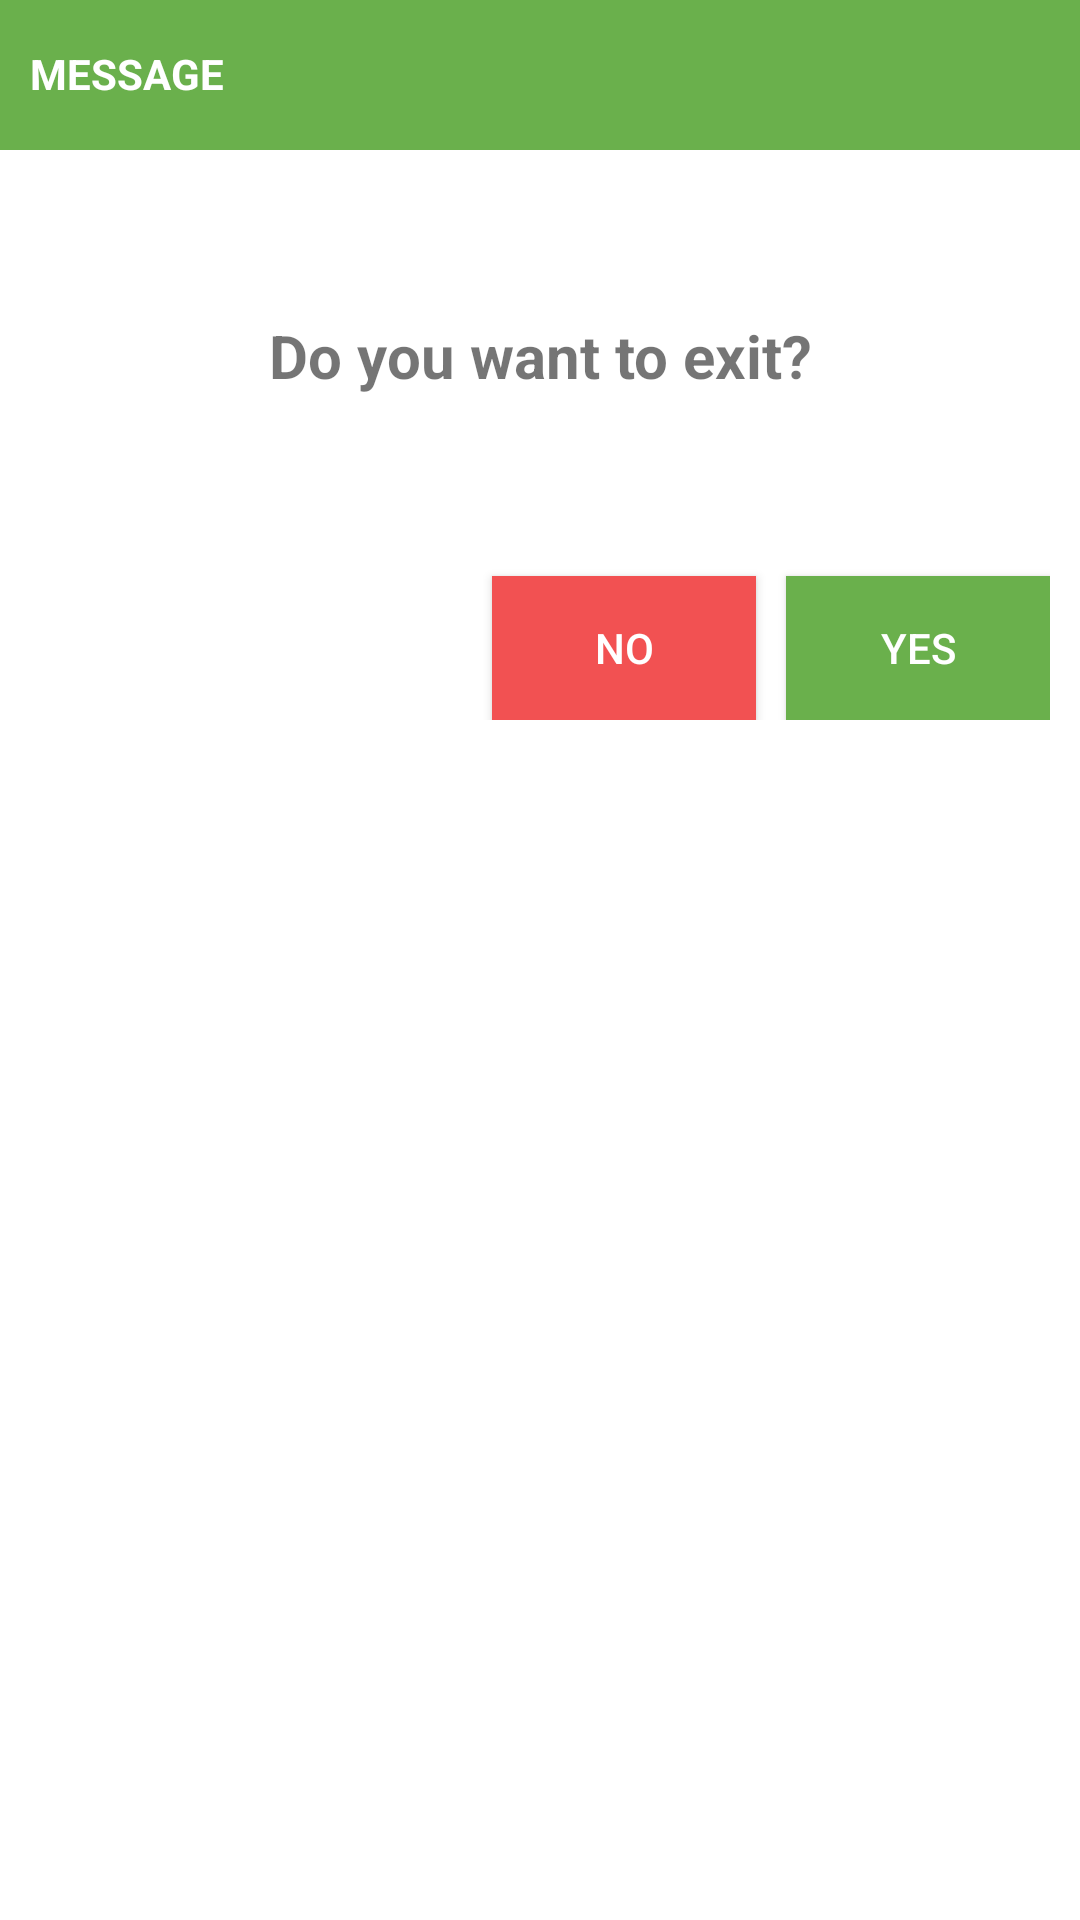

Produce the Android XML layout that renders to this screen, including the resource entries it uses.
<!-- AndroidManifest.xml: fallback theme Theme.MaterialComponents.DayNight.NoActionBar -->
<!-- res/layout/customized_confirmation_message.xml -->
<?xml version="1.0" encoding="utf-8"?>
<LinearLayout
    xmlns:android="http://schemas.android.com/apk/res/android"
    android:layout_width="match_parent"
    android:orientation="vertical"
    android:layout_height="wrap_content">
    <TextView
        android:layout_width="match_parent"
        android:layout_height="50dp"
        android:background="@color/correct"
        android:text="@string/message"
        android:paddingTop="15dp"
        android:paddingLeft="10dp"
        android:textAllCaps="true"
        android:textStyle="bold"
        android:textColor="@color/colorAccent"
        />
    <RelativeLayout
        android:layout_width="match_parent"
        android:padding="10dp"
        android:layout_height="200dp">


        <TextView
            android:layout_width="match_parent"
            android:layout_height="wrap_content"
            android:textAlignment="center"
            android:textStyle="bold"
            android:textSize="20sp"
            android:text="@string/confirmation_message"
            android:layout_marginTop="45dp"
            />
        <Button
            android:layout_width="wrap_content"
            android:layout_height="wrap_content"
            android:text="@string/yes"
            android:textColor="@color/colorAccent"
            android:background="@color/correct"
            android:layout_alignParentRight="true"
            android:layout_alignParentBottom="true"
            android:id="@+id/btnYes"
            />
        <Button
            android:layout_width="wrap_content"
            android:layout_height="wrap_content"
            android:text="@string/no"
            android:layout_toLeftOf="@id/btnYes"
            android:id="@+id/btnNo"
            android:layout_alignParentBottom="true"
            android:background="@color/no"
            android:textColor="@color/colorAccent"

            android:layout_marginRight="10dp"
            />
    </RelativeLayout>
</LinearLayout>
<!-- resources referenced by this layout -->
<resources>
  <color name="colorAccent">#FFFFFF</color>
  <color name="correct">#6ab04c</color>
  <color name="no">#F25152</color>
  <string name="confirmation_message">Do you want to exit?</string>
  <string name="message">Message</string>
  <string name="no">No</string>
  <string name="yes">Yes</string>
</resources>
